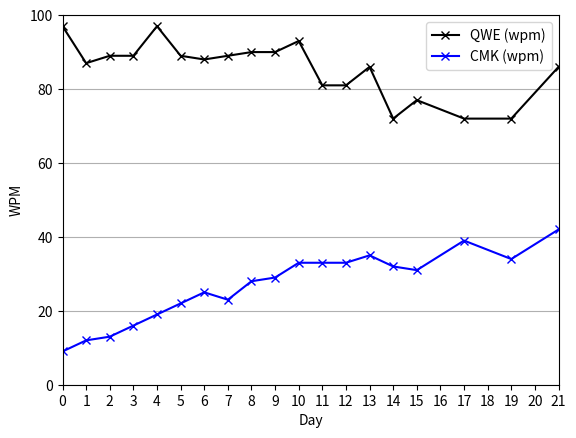

Python code for this plot: (Note: this script raises an exception after producing the figure.)
import datetime
import os
from dataclasses import dataclass
import matplotlib.pyplot as plt

@dataclass
class Entry():
    date: datetime.date
    qwerty_wpm: int
    colemak_wpm: int

entries = (
    Entry(date=datetime.date(2025,8,13), qwerty_wpm=97, colemak_wpm=9),
    Entry(date=datetime.date(2025,8,14), qwerty_wpm=87, colemak_wpm=12),
    Entry(date=datetime.date(2025,8,15), qwerty_wpm=89, colemak_wpm=13),
    Entry(date=datetime.date(2025,8,16), qwerty_wpm=89, colemak_wpm=16),
    Entry(date=datetime.date(2025,8,17), qwerty_wpm=97, colemak_wpm=19),
    Entry(date=datetime.date(2025,8,18), qwerty_wpm=89, colemak_wpm=22),
    Entry(date=datetime.date(2025,8,19), qwerty_wpm=88, colemak_wpm=25),
    Entry(date=datetime.date(2025,8,20), qwerty_wpm=89, colemak_wpm=23),
    Entry(date=datetime.date(2025,8,21), qwerty_wpm=90, colemak_wpm=28),
    Entry(date=datetime.date(2025,8,22), qwerty_wpm=90, colemak_wpm=29),
    Entry(date=datetime.date(2025,8,23), qwerty_wpm=93, colemak_wpm=33),
    Entry(date=datetime.date(2025,8,24), qwerty_wpm=81, colemak_wpm=33),
    Entry(date=datetime.date(2025,8,25), qwerty_wpm=81, colemak_wpm=33),
    Entry(date=datetime.date(2025,8,26), qwerty_wpm=86, colemak_wpm=35),
    Entry(date=datetime.date(2025,8,27), qwerty_wpm=72, colemak_wpm=32),
    Entry(date=datetime.date(2025,8,28), qwerty_wpm=77, colemak_wpm=31),
    Entry(date=datetime.date(2025,8,30), qwerty_wpm=72, colemak_wpm=39),
    Entry(date=datetime.date(2025,9,1), qwerty_wpm=72, colemak_wpm=34),
    Entry(date=datetime.date(2025,9,3), qwerty_wpm=86, colemak_wpm=42),
)

def main():
    dates = [entry.date for entry in entries]
    days_elapsed = [(date - dates[0]).days for date in dates]
    qwe_speeds = [entry.qwerty_wpm for entry in entries]
    cmk_speeds = [entry.colemak_wpm for entry in entries]

    fig, ax = plt.subplots(1, 1)
    ax.plot(days_elapsed, qwe_speeds, '-xk')
    ax.plot(days_elapsed, cmk_speeds, '-xb')
    ax.legend(("QWE (wpm)", "CMK (wpm)"))
    ax.set_ylim((0,100))
    ax.set_xlim((min(days_elapsed), max(days_elapsed)))
    ax.set_xticks([i for i in range(min(days_elapsed), max(days_elapsed) + 1)])
    ax.grid(axis='y')
    ax.set_xlabel("Day")
    ax.set_ylabel("WPM")
    plt.savefig(os.path.join("..", "colemak progress.png"))

if __name__ == "__main__":
    main()
